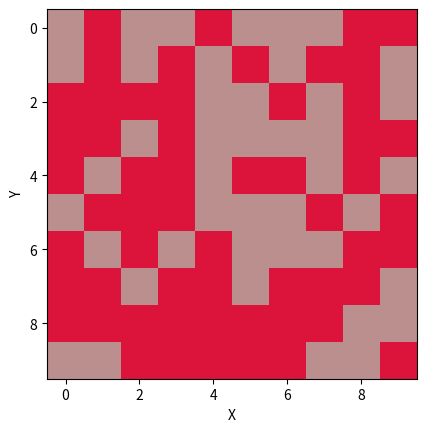

The matplotlib source for this figure:
import numpy as np
import random

# Define the Ising model parameters
L = 10  # Length of the lattice
J = 1   # Coupling constant
beta = 1  # Inverse temperature

# Initialize the lattice randomly with spin up (+1) or spin down (-1)
lattice = np.random.choice([-1, 1], size=(L, L), replace=True)
# Define a function to calculate the energy of the system
def calculate_energy(lattice):
    energy = 0
    for i in range(L):
        for j in range(L):
            energy += -J * lattice[i, j] * (lattice[(i+1)%L, j] + lattice[(i-1)%L, j] + lattice[i, (j+1)%L] + lattice[i, (j-1)%L])
    return energy
# Define a function to perform a Markov chain step using the Metropolis-Hastings algorithm
def markov_chain_step(lattice, beta):
    i = random.randint(0, L-1)
    j = random.randint(0, L-1)
    
    # Calculate the energy difference if we flip the spin at position (i, j)
    delta_energy = 2 * J * lattice[i, j] * (lattice[(i+1)%L, j] + lattice[i, (j+1)%L] + lattice[(i-1)%L, j] + lattice[i, (j-1)%L])
    
    # Accept or reject the flip based on the Metropolis-Hastings acceptance criterion
    if delta_energy <= 0 or random.random() < np.exp(-beta * delta_energy):
        lattice[i, j] *= -1

# Run the Markov chain to simulate the dynamics of the Ising model
num_steps = 1

for step in range(num_steps):
    markov_chain_step(lattice, beta)

# Print the final state of the lattice
print("Final state of the lattice:")
print(lattice)
import numpy as np
import matplotlib.pyplot as plt

import numpy as np
import matplotlib.pyplot as plt
from matplotlib.colors import ListedColormap

def visualize_lattice(lattice, save_path=None):
    # Define the two colors for +1 and -1 spins
    colors = ["crimson", "rosybrown"]
    
    # Create a custom colormap with the specified colors
    cmap = ListedColormap(colors)
    
    # Create a figure and axis
    fig, ax = plt.subplots()
    
    # Plot the lattice using colors
    im = ax.imshow(lattice, cmap=cmap)
    
    # Add colorbar
    
    # Set axis labels
    ax.set_xlabel("X")
    ax.set_ylabel("Y")
    if save_path is not None:
        plt.savefig(save_path)
    # Set plot title
    
    # Display the plot
    plt.show()
    
# Assuming you have an Ising model lattice stored in the 'lattice' variable
visualize_lattice(lattice, save_path="MCMC1.png")
